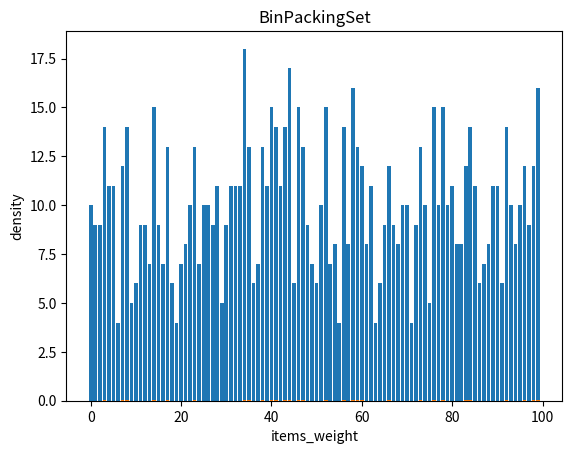

Write Python code to recreate this figure.
import numpy as np
from pandas import Series, DataFrame
from numpy.linalg import cholesky
import matplotlib as mpl
import matplotlib.pyplot as plt
# mpl.use('TkAgg')

sampleNo = 1000;
mu = 85
sigma = 4
# np.random.seed(0)
s = np.random.randint(0 ,100 ,1000)


for i in range(1000):
    s[i] = int(s[i])

t = list(s)
hist = {}
for x in t:
    hist[x] = hist.get(x,0)+1
# 得到的结果是一个将值映射到其频数的字典。将其除以n即可把频数转换成频率，这称为归一化：
n = float(len(t))
pmf = {}
for x, freq in hist.items():
    pmf[x] = freq/n
# 绘制直方图：


vals= hist.keys()
freq = []
for k in pmf:
    freq.append(pmf[k])
count = []
for i in hist:
    count.append(hist[i])

plt.title("BinPackingSet")
plt.xlabel("items_weight")
plt.ylabel("num")

rectangle = plt.bar(vals, count)
plt.title("BinPackingSet")
plt.xlabel("items_weight")
plt.ylabel("density")
rectangles = plt.bar(vals, freq)
plt.show()

